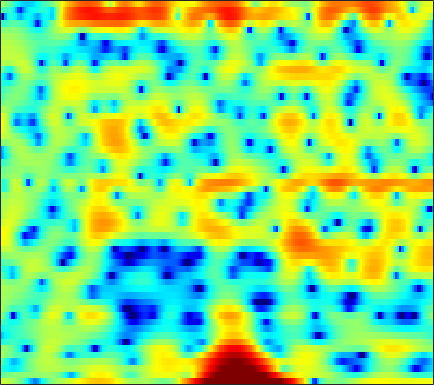

The table this chart was drawn from, first rows:
3.4858, 3.2669, 2.948, 2.5864, 2.2779, 1.7917, 1.2292, 0.74516, -0.03845, -1.0085, -2.2155, -3.3025, -5.0491, -7.1659, -8.9589, -11.084, -11.34, -10.011, -7.6157, -5.463, -3.7001, -2.594, -1.3877, -0.40889
-2.152, -1.561, -0.9472, -0.4972, -0.2405, 0.0176, 0.1986, 0.2938, 0.3722, 0.4115, 0.4299, 0.431, 0.4263, 0.4351, 0.4565, 0.5129, 0.5994, 0.6794, 0.7975, 0.9159, 1.01, 1.046, 1.022, 0.8888
-3.749, -4.153, -4.812, -5.553, -6.086, -6.579, -6.601, -6.267, -5.452, -4.413, -3.331, -2.555, -1.613, -0.7928, -0.2424, 0.4007, 0.9435, 1.288, 1.671, 1.973, 2.196, 2.313, 2.401, 2.415
-1.414, -2.393, -3.893, -5.597, -6.932, -8.451, -9.012, -8.55, -7.144, -5.519, -3.996, -2.967, -1.773, -0.7569, -0.1023, 0.6524, 1.281, 1.672, 2.096, 2.407, 2.608, 2.684, 2.687, 2.577
1.933, 1.391, 0.6575, -0.065, -0.5889, -1.232, -1.797, -2.15, -2.508, -2.726, -2.76, -2.639, -2.258, -1.665, -1.12, -0.3192, 0.4825, 1.042, 1.681, 2.163, 2.465, 2.559, 2.487, 2.18
1.229, 0.9711, 0.5872, 0.1263, -0.302, -1.021, -1.967, -2.876, -4.493, -6.852, -10.63, -15.6, -23.35, -12.2, -7.973, -4.316, -1.802, -0.3764, 1.083, 2.148, 2.869, 3.214, 3.433, 3.391
-5.505, -4.747, -3.96, -3.422, -3.174, -3.035, -3.09, -3.24, -3.554, -3.938, -4.265, -4.373, -4.202, -3.624, -2.977, -1.95, -0.8766, -0.1128, 0.7964, 1.559, 2.155, 2.495, 2.809, 2.971
-8.603, -7.389, -6.109, -5.147, -4.585, -3.994, -3.548, -3.279, -2.96, -2.659, -2.354, -2.109, -1.736, -1.306, -0.954, -0.4498, 0.07518, 0.4641, 0.9518, 1.392, 1.765, 1.996, 2.234, 2.388
-5.328, -5.068, -4.734, -4.429, -4.215, -3.921, -3.608, -3.354, -2.989, -2.585, -2.156, -1.828, -1.376, -0.9184, -0.5716, -0.1052, 0.3539, 0.6876, 1.109, 1.491, 1.817, 2.018, 2.212, 2.312
-2.289, -2.71, -3.406, -4.195, -4.744, -5.239, -5.257, -4.941, -4.233, -3.427, -2.671, -2.181, -1.632, -1.179, -0.8611, -0.4189, 0.07705, 0.5025, 1.126, 1.759, 2.334, 2.692, 3.03, 3.179
0.8441, -0.1893, -2.157, -5.114, -8.529, -17.71, -18.8, -11.14, -6.581, -4.21, -2.978, -2.573, -2.62, -3.274, -4.056, -5.084, -5.107, -4.047, -1.877, 0.25, 1.982, 2.993, 3.954, 4.517
1.667, 1.081, 0.1312, -0.9224, -1.703, -2.513, -2.876, -2.869, -2.692, -2.528, -2.591, -2.879, -3.684, -5.067, -6.528, -8.786, -9.684, -8.237, -5.19, -2.501, -0.4366, 0.7643, 1.977, 2.809
1.427, 1.219, 0.8886, 0.5117, 0.2303, -0.1332, -0.4602, -0.6761, -0.9601, -1.253, -1.59, -1.886, -2.323, -2.756, -3.048, -3.288, -3.28, -3.075, -2.55, -1.852, -1.075, -0.4889, 0.2509, 0.8966
1.508, 1.442, 1.306, 1.13, 0.9836, 0.7619, 0.5103, 0.3144, 0.03833, -0.2729, -0.6217, -0.9084, -1.319, -1.75, -2.069, -2.459, -2.75, -2.865, -2.86, -2.638, -2.192, -1.75, -1.073, -0.3695
1.664, 1.611, 1.5, 1.367, 1.262, 1.128, 1.003, 0.8983, 0.7466, 0.5356, 0.2451, -0.04432, -0.5699, -1.289, -1.964, -3.085, -4.427, -5.52, -6.767, -7.067, -6.087, -4.852, -3.114, -1.561
0.7966, 0.6154, 0.2976, -0.03815, -0.2592, -0.3824, -0.2739, -0.07009, 0.279, 0.6148, 0.8068, 0.8016, 0.5465, -0.0496, -0.7716, -2.2, -4.373, -6.699, -11.15, -14.29, -9.612, -6.355, -3.27, -1.145
-1.927, -2.372, -3.471, -5.275, -7.033, -8.967, -7.933, -5.744, -3.027, -0.9892, 0.4105, 1.103, 1.641, 1.798, 1.682, 1.31, 0.7312, 0.2683, -0.286, -0.5322, -0.3893, -0.1037, 0.3715, 0.8553
-3.793, -3.753, -4.338, -5.618, -6.927, -8.278, -7.203, -5.317, -2.761, -0.7158, 0.7879, 1.627, 2.428, 2.912, 3.091, 3.158, 3.062, 2.909, 2.63, 2.312, 1.91, 1.565, 1.009, 0.3124
-3.016, -2.402, -1.91, -1.609, -1.424, -1.133, -0.7353, -0.304, 0.355, 1.039, 1.654, 2.061, 2.493, 2.784, 2.935, 2.998, 2.936, 2.794, 2.499, 2.025, 1.345, 0.6938, -0.4227, -1.921
-0.4415, 0.05633, 0.5523, 0.8572, 1.003, 1.142, 1.176, 1.201, 1.219, 1.256, 1.328, 1.386, 1.472, 1.567, 1.648, 1.718, 1.732, 1.675, 1.489, 1.122, 0.5969, 0.02767, -0.9692, -2.284
2.78, 2.927, 2.978, 2.832, 2.592, 2.128, 1.555, 1.033, 0.2979, -0.415, -0.9775, -1.255, -1.377, -1.226, -1.034, -0.6693, -0.295, -0.03901, 0.2006, 0.3405, 0.308, 0.1375, -0.2634, -0.8979
5.202, 5.04, 4.636, 4.008, 3.359, 2.183, 0.6892, -0.7225, -2.995, -5.703, -8.381, -9.504, -9.162, -7.767, -6.696, -5.347, -4.14, -3.251, -2.179, -1.247, -0.5938, -0.2122, 0.07427, 0.1231
5.938, 5.707, 5.209, 4.455, 3.685, 2.291, 0.3784, -1.443, -4.564, -8.829, -14.22, -17.02, -15.68, -14.43, -13.96, -13.12, -10.88, -8.758, -6.054, -3.947, -2.37, -1.469, -0.6264, -0.07425
5.081, 5.161, 5.08, 4.688, 4.204, 3.294, 2.051, 0.8989, -0.8861, -2.874, -4.997, -6.549, -8.788, -11.51, -14.15, -17.08, -13.99, -10.64, -7.26, -5.015, -3.332, -2.451, -1.596, -1.045
2.753, 3.451, 4.042, 4.258, 4.211, 3.923, 3.362, 2.786, 1.851, 0.789, -0.3748, -1.284, -2.481, -3.561, -4.279, -4.836, -4.913, -4.772, -4.432, -4.163, -3.926, -3.841, -3.775, -3.717
1.222, 2.143, 2.998, 3.54, 3.756, 3.812, 3.658, 3.433, 2.994, 2.434, 1.783, 1.24, 0.5015, -0.2412, -0.796, -1.511, -2.225, -2.797, -3.663, -4.643, -5.992, -7.221, -9.093, -10.72
1.406, 1.962, 2.552, 2.982, 3.202, 3.349, 3.368, 3.294, 3.091, 2.763, 2.341, 1.979, 1.413, 0.7808, 0.2746, -0.5109, -1.43, -2.194, -3.4, -4.908, -6.846, -8.717, -12.15, -16.71
1.533, 1.75, 2.045, 2.308, 2.47, 2.661, 2.759, 2.757, 2.666, 2.471, 2.182, 1.91, 1.479, 0.9674, 0.5284, -0.1094, -0.8403, -1.474, -2.437, -3.558, -4.7, -5.643, -6.748, -7.486
0.9251, 0.7797, 0.8401, 1.157, 1.485, 1.946, 2.282, 2.41, 2.421, 2.276, 1.985, 1.699, 1.328, 0.9598, 0.6956, 0.3616, -0.01367, -0.3926, -1.018, -1.802, -2.718, -3.454, -4.363, -5.095
-2.242, -4.061, -4.003, -1.608, 0.1948, 1.862, 2.83, 3.188, 3.149, 2.631, 1.715, 0.9262, 0.05094, -0.2011, 0.08393, 0.6686, 1.172, 1.37, 1.27, 0.7165, -0.47, -1.686, -4.051, -7.333
-1.996, -4.093, -4.013, -1.278, 0.5049, 2.202, 3.067, 3.238, 2.814, 1.508, -0.9176, -3.964, -12.67, -14.83, -6.454, -1.748, 0.673, 1.708, 2.324, 2.219, 1.521, 0.5032, -1.331, -3.638
0.2458, 0.02125, -0.012, 0.3264, 0.6234, 1.017, 1.275, 1.238, 0.91, 0.2171, -0.7797, -1.647, -2.545, -2.612, -2.083, -1.044, -0.0228, 0.5527, 1.008, 1.118, 0.9487, 0.6634, 0.1516, -0.3359
-1.198, -1.058, -0.7504, -0.4064, -0.1136, 0.2373, 0.524, 0.6488, 0.7085, 0.6604, 0.5142, 0.401, 0.3013, 0.3126, 0.386, 0.5667, 0.786, 0.918, 1.027, 1.039, 0.9146, 0.7865, 0.4709, 0.106
-4.062, -3.601, -2.764, -1.899, -1.214, -0.4169, 0.2099, 0.6184, 0.9934, 1.236, 1.366, 1.427, 1.455, 1.451, 1.437, 1.448, 1.433, 1.416, 1.384, 1.323, 1.198, 1.044, 0.7712, 0.3666
-10.86, -9.124, -6.238, -3.735, -2.287, -0.7903, 0.2866, 0.8746, 1.425, 1.739, 1.893, 1.903, 1.824, 1.671, 1.546, 1.36, 1.209, 1.142, 1.102, 1.101, 1.136, 1.114, 1.051, 0.8306
-10.47, -8.402, -5.051, -2.554, -1.128, 0.194, 1.125, 1.56, 1.904, 2.001, 1.871, 1.635, 1.176, 0.5875, 0.08197, -0.6134, -1.139, -1.346, -1.282, -0.8629, -0.2454, 0.2617, 0.7931, 1.157
0.2249, 0.2502, 0.4944, 0.9434, 1.209, 1.525, 1.667, 1.666, 1.498, 1.153, 0.5811, 0.02083, -0.9802, -2.317, -3.629, -5.842, -8.666, -10.51, -9.949, -6.766, -3.954, -2.234, -0.5325, 0.676
3.664, 3.248, 2.712, 2.185, 1.762, 1.225, 0.6253, 0.1902, -0.4362, -1.129, -1.901, -2.587, -3.666, -5.091, -6.336, -8.481, -11.1, -12.75, -11.9, -8.362, -5.167, -3.241, -1.212, 0.2695
5.015, 4.29, 3.212, 1.912, 0.8809, -0.6325, -2.03, -2.965, -3.84, -4.452, -4.984, -5.487, -6.269, -7.114, -7.705, -8.042, -7.787, -7.246, -5.982, -4.347, -2.569, -1.359, 0.07083, 1.188
5.725, 4.842, 3.339, 1.289, -0.6774, -4.148, -8.705, -12.19, -11.74, -9.256, -8.117, -8.106, -9.252, -11.53, -14.12, -14.98, -11.06, -8.026, -4.813, -2.336, -0.3825, 0.777, 2.03, 2.885
4.808, 4.167, 2.951, 1.244, -0.3484, -3.112, -6.264, -8.175, -8.49, -7.44, -6.747, -6.702, -7.513, -9.02, -10.15, -10.26, -7.923, -5.781, -3.126, -1.042, 0.6983, 1.698, 2.767, 3.463
1.892, 1.816, 1.44, 0.8265, 0.2546, -0.6686, -1.552, -2.148, -2.707, -3.119, -3.402, -3.652, -3.965, -4.267, -4.362, -4.219, -3.753, -3.164, -2.208, -1.153, -0.09873, 0.6806, 1.541, 2.235
-0.8615, -0.3979, -0.02252, 0.1309, 0.06012, -0.05658, -0.3057, -0.4921, -0.8182, -1.151, -1.532, -1.857, -2.303, -2.788, -3.169, -3.607, -3.919, -3.988, -3.821, -3.194, -2.295, -1.439, -0.2803, 0.7937
-2.524, -1.784, -1.032, -0.5285, -0.2621, -0.02734, 0.08032, 0.09088, 0.003945, -0.1889, -0.5386, -0.8864, -1.551, -2.44, -3.298, -4.784, -6.685, -8.414, -10.32, -9.776, -6.979, -4.84, -2.353, -0.3982
-3.668, -3.025, -2.355, -1.808, -1.401, -0.9896, -0.5866, -0.3607, -0.1155, -0.04597, -0.1583, -0.4001, -0.9702, -1.855, -2.787, -4.462, -6.886, -9.305, -12.87, -12.15, -8.082, -5.409, -2.634, -0.5271
-4.898, -4.707, -4.649, -4.585, -4.395, -3.734, -2.766, -1.98, -1.06, -0.3927, -0.02143, 0.03368, -0.1353, -0.5943, -1.096, -1.907, -2.762, -3.316, -3.717, -3.567, -2.808, -2.035, -0.8268, 0.3696
-4.622, -5.414, -7.497, -11.18, -14.04, -10.68, -6.024, -3.551, -1.304, 0.153, 0.9793, 1.289, 1.349, 1.071, 0.7113, 0.07378, -0.5772, -1.009, -1.366, -1.401, -1.057, -0.6075, 0.1097, 0.8728
-0.6367, -1.373, -2.838, -4.598, -5.295, -4.196, -1.919, -0.2856, 1.383, 2.482, 3.076, 3.23, 3.044, 2.463, 1.761, 0.4976, -1.118, -2.424, -3.909, -4.267, -3.414, -2.334, -0.992, 0.03405
2.452, 2.252, 1.964, 1.76, 1.73, 1.944, 2.339, 2.711, 3.127, 3.37, 3.374, 3.185, 2.618, 1.673, 0.6337, -1.267, -4.096, -7.217, -14.69, -19.54, -9.965, -6.615, -4.049, -2.681
2.942, 2.907, 2.845, 2.798, 2.781, 2.777, 2.785, 2.772, 2.719, 2.564, 2.271, 1.928, 1.31, 0.4634, -0.324, -1.586, -3.025, -4.138, -5.339, -5.795, -5.483, -4.929, -4.227, -3.788
2.711, 2.712, 2.69, 2.643, 2.596, 2.499, 2.381, 2.252, 2.043, 1.771, 1.412, 1.087, 0.5803, -0.01893, -0.496, -1.173, -1.834, -2.275, -2.735, -3.007, -3.118, -3.115, -3.059, -3.043
2.32, 2.321, 2.295, 2.229, 2.153, 2.03, 1.859, 1.711, 1.45, 1.137, 0.7703, 0.4724, 0.02805, -0.4318, -0.7841, -1.212, -1.58, -1.79, -1.987, -2.093, -2.078, -2.046, -1.952, -1.854
1.795, 1.766, 1.707, 1.633, 1.556, 1.437, 1.258, 1.099, 0.8272, 0.4831, 0.0853, -0.2579, -0.7506, -1.251, -1.628, -2.059, -2.357, -2.478, -2.47, -2.285, -1.96, -1.65, -1.225, -0.7912
0.6369, 0.505, 0.4202, 0.4209, 0.4445, 0.3993, 0.2962, 0.1258, -0.1396, -0.4931, -0.9515, -1.386, -2.065, -2.901, -3.576, -4.51, -5.209, -5.39, -5.026, -4.131, -3.108, -2.277, -1.258, -0.3073
-3.133, -3.589, -3.262, -2.489, -1.991, -1.669, -1.694, -1.897, -2.29, -2.645, -2.997, -3.287, -3.953, -5.161, -6.586, -9.56, -14.56, -17.35, -12.43, -8.07, -5.336, -4.015, -2.6, -1.375
-14.07, -23.48, -9.692, -5.632, -4.374, -4.047, -5.011, -6.247, -8.288, -9.018, -7.793, -6.675, -5.798, -5.736, -6.256, -7.575, -9.029, -9.492, -8.393, -6.595, -5.438, -5.344, -6.108, -7.552
-2.094, -2.708, -2.94, -3.027, -3.313, -4.366, -6.476, -9.053, -13.87, -15.69, -11.54, -9.23, -7.271, -6.173, -5.686, -5.324, -5.032, -4.725, -4.302, -4.011, -4.066, -4.346, -5.561, -7.16
1.137, 0.7419, 0.1653, -0.5604, -1.229, -2.357, -3.672, -4.694, -6.038, -7.073, -7.625, -7.858, -7.973, -7.979, -7.721, -7.038, -6.111, -5.296, -4.274, -3.41, -2.693, -2.232, -1.672, -0.9931
